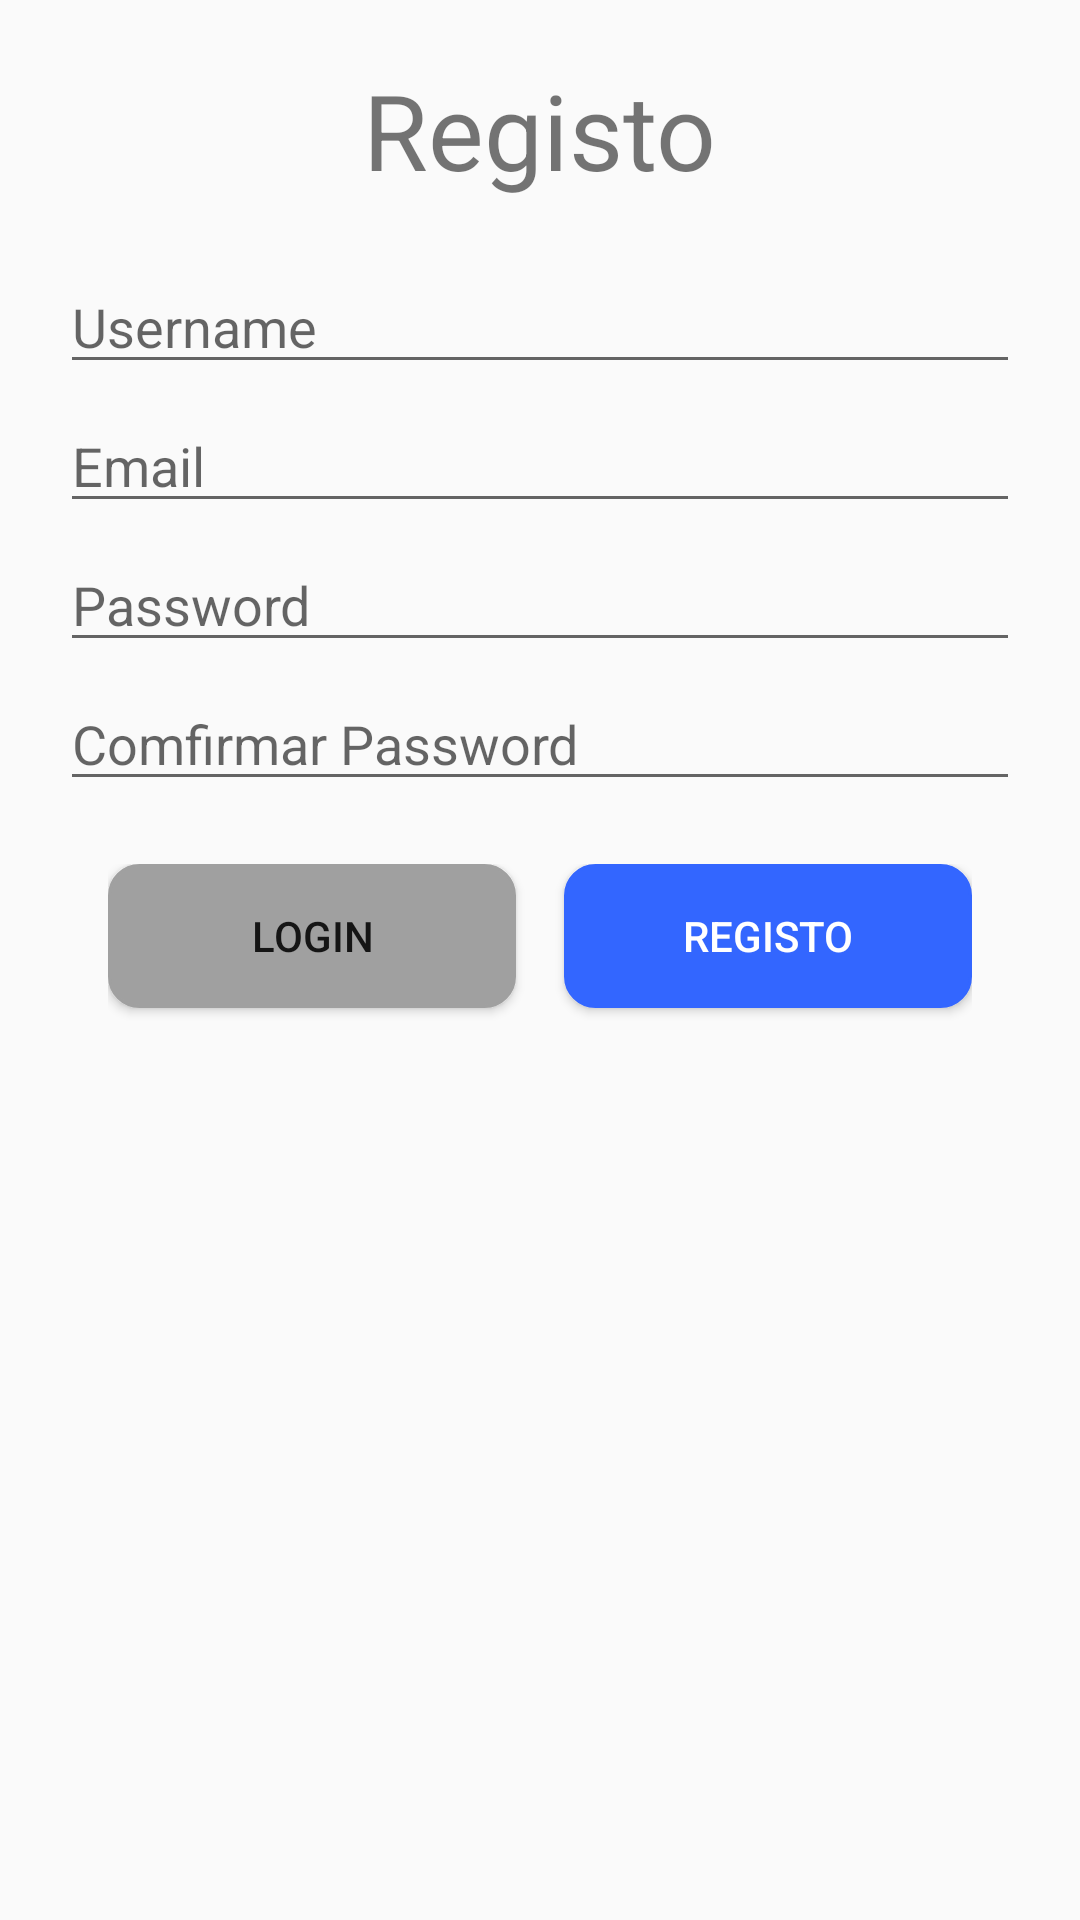

The Android layout XML behind this screen, and the referenced resources:
<!-- AndroidManifest.xml: application theme AppTheme -->
<!-- res/layout/activity_register.xml -->
<?xml version = "1.0" encoding = "utf-8"?>
<RelativeLayout xmlns:android="http://schemas.android.com/apk/res/android"
    xmlns:tools="http://schemas.android.com/tools"
    android:layout_width="match_parent"
    android:layout_height="match_parent"
    android:padding="20sp">

    <TextView
        android:id="@+id/textview"
        android:layout_width="wrap_content"
        android:layout_height="wrap_content"
        android:layout_alignParentTop="true"
        android:layout_centerHorizontal="true"
        android:text="Registo"
        android:textSize="35dp" />


    <EditText
        android:id="@+id/txt_username"
        android:textColor="@color/colorBlack"
        android:layout_width="wrap_content"
        android:layout_height="wrap_content"
        android:layout_below="@+id/textview"
        android:layout_alignParentStart="true"
        android:layout_marginBottom="5sp"
        android:layout_alignParentLeft="true"
        android:layout_alignParentEnd="true"
        android:layout_alignParentRight="true"
        android:layout_marginTop="20dp"
        android:singleLine="true"
        android:focusable="true"
        android:hint="Username"
        android:textColorHighlight="@color/colorPrimary" />
    <EditText
        android:textColor="@color/colorBlack"
        android:id="@+id/txt_email"
        android:layout_width="wrap_content"
        android:layout_height="wrap_content"
        android:layout_below="@+id/txt_username"
        android:layout_alignEnd="@+id/txt_username"
        android:layout_alignRight="@+id/txt_username"
        android:layout_alignParentStart="true"
        android:layout_alignParentLeft="true"
        android:singleLine="true"
        android:ems="10"
        android:layout_marginBottom="5sp"
        android:hint="Email"
        android:textColorHighlight="@color/colorPrimary"/>

    <EditText
        android:textColor="@color/colorBlack"
        android:id="@+id/txt_pwd"
        android:layout_width="wrap_content"
        android:layout_height="wrap_content"
        android:layout_below="@+id/txt_email"
        android:layout_alignEnd="@+id/txt_username"
        android:layout_alignRight="@+id/txt_username"
        android:layout_alignParentStart="true"
        android:layout_alignParentLeft="true"
        android:singleLine="true"
        android:ems="10"
        android:layout_marginBottom="5sp"
        android:hint="Password"
        android:inputType="textPassword"
        android:textColorHighlight="@color/colorPrimary"/>
    <EditText
        android:textColor="@color/colorBlack"
        android:id="@+id/txt_pwd_confirm"
        android:layout_width="wrap_content"
        android:layout_height="wrap_content"
        android:layout_below="@+id/txt_pwd"
        android:layout_alignEnd="@+id/txt_username"
        android:layout_alignRight="@+id/txt_username"
        android:layout_alignParentStart="true"
        android:layout_alignParentLeft="true"
        android:singleLine="true"
        android:ems="10"
        android:layout_marginBottom="5sp"
        android:hint="Comfirmar Password"
        android:inputType="textPassword"
        android:textColorHighlight="@color/colorPrimary"/>


    <LinearLayout
        android:id="@+id/relativeLayout1"
        android:layout_width="match_parent"
        android:layout_margin="16dp"
        android:layout_height="54dp"
        android:layout_below="@+id/txt_pwd_confirm">


        <Button
            android:layout_weight="1"
            android:id="@+id/voltar_login"
            android:background="@drawable/button_registo"
            android:layout_width="wrap_content"
            android:layout_height="wrap_content"
            android:text="Login"
            android:onClick="btnVoltarLogin"
            android:layout_marginRight="16dp"/>
        <Button
            android:textColor="@color/colorWhite"
            android:layout_weight="1"
            android:id="@+id/regi_button"
            android:background="@drawable/button_login"
            android:layout_width="wrap_content"
            android:layout_height="wrap_content"
            android:text="Registo"
            android:onClick="btnRegister_Click"
            />

    </LinearLayout>



</RelativeLayout>
<!-- resources referenced by this layout -->
<resources>
  <color name="colorBlack">#000000</color>
  <color name="colorPrimary">#3F51B5</color>
  <color name="colorWhite">#FFFFFF</color>
  <!-- drawable button_login (drawable) -->
  <selector xmlns:android="http://schemas.android.com/apk/res/android" >
  <item android:state_pressed="true" >
      <shape android:shape="rectangle"  >
          <corners android:radius="10dp" />
          <stroke android:width="1dip" android:color="@color/colorAccent" />
          <gradient android:angle="-90" android:startColor="@color/colorAccent" android:endColor="@color/colorAccent"  />
      </shape>
  </item>
  <item android:state_focused="true">
      <shape android:shape="rectangle"  >
          <corners android:radius="3dip" />
          <stroke android:width="1dip" android:color="@color/colorAccent" />
          <solid android:color="@color/colorAccent"/>
      </shape>
  </item>
  <item >
      <shape android:shape="rectangle"  >
          <corners android:radius="10dp" />
          <stroke android:width="1dip" android:color="@color/colorAccent" />
          <gradient android:angle="-90" android:startColor="@color/colorAccent" android:endColor="@color/colorAccent" />
      </shape>
  </item>
  </selector>
  <!-- drawable button_registo (drawable) -->
  <selector xmlns:android="http://schemas.android.com/apk/res/android" >
      <item android:state_pressed="true" >
          <shape android:shape="rectangle"  >
              <corners android:radius="10dp" />
              <stroke android:width="1dip" android:color="#a0a0a0" />
              <gradient android:angle="-90" android:startColor="#a0a0a0" android:endColor="#a0a0a0"  />
          </shape>
      </item>
      <item android:state_focused="true">
          <shape android:shape="rectangle"  >
              <corners android:radius="10dp" />
              <stroke android:width="1dip" android:color="#a0a0a0" />
              <solid android:color="#a0a0a0"/>
          </shape>
      </item>
      <item >
          <shape android:shape="rectangle"  >
              <corners android:radius="10dp" />
              <stroke android:width="1dip" android:color="#a0a0a0" />
              <gradient android:angle="-90" android:startColor="#a0a0a0" android:endColor="#a0a0a0" />
          </shape>
      </item>
  </selector>
  <style name="AppTheme" parent="Theme.AppCompat.Light.NoActionBar">
          
          <item name="colorPrimary">@color/colorPrimary</item>
          <item name="colorPrimaryDark">@color/colorPrimaryDark</item>
      </style>
  <color name="colorAccent">#3366ff</color>
  <color name="colorPrimaryDark">#08088A</color>
</resources>
